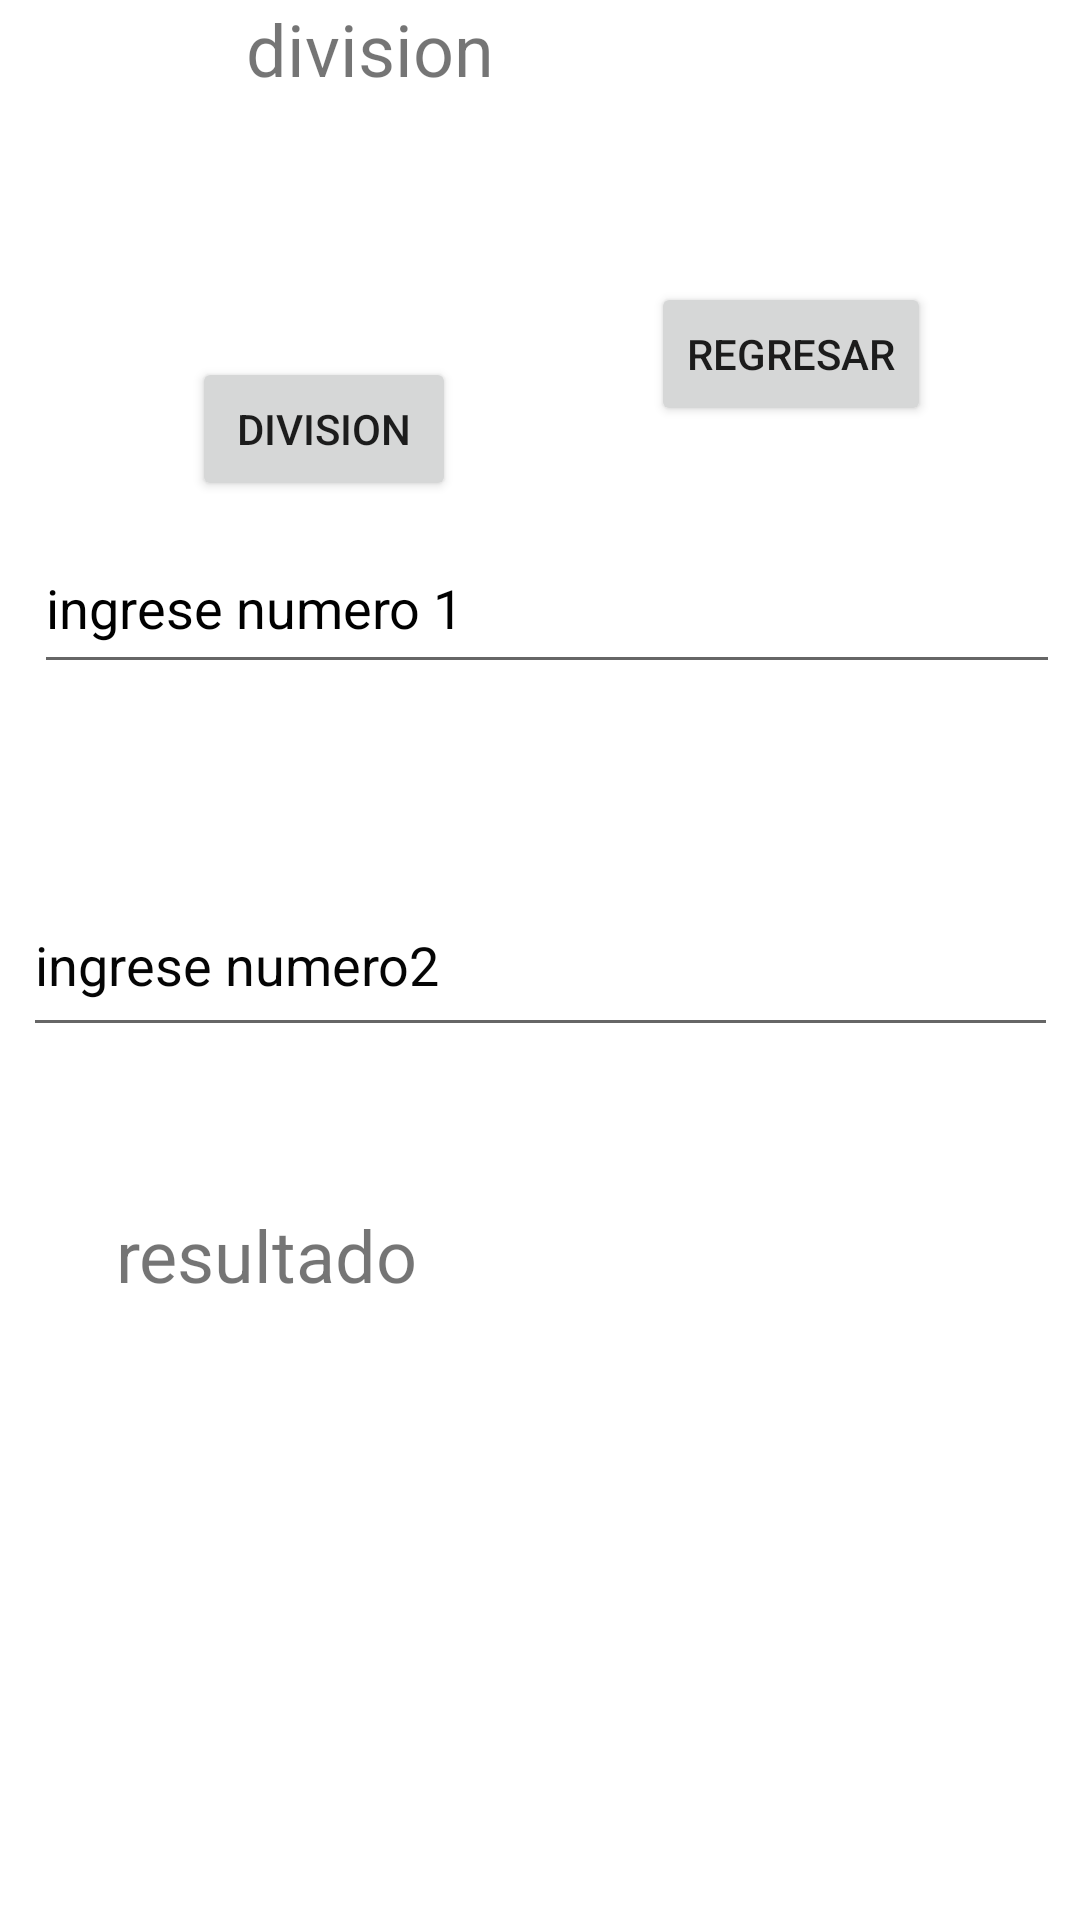

Here is an Android app screen rendered from its layout file. Give the layout XML and the strings, colors and styles it references.
<!-- AndroidManifest.xml: application theme Theme.P47S21202202sgm -->
<!-- res/layout/activity_dividir.xml -->
<?xml version="1.0" encoding="utf-8"?>
<androidx.constraintlayout.widget.ConstraintLayout xmlns:android="http://schemas.android.com/apk/res/android"
    xmlns:app="http://schemas.android.com/apk/res-auto"
    xmlns:tools="http://schemas.android.com/tools"
    android:layout_width="match_parent"
    android:layout_height="match_parent"
    tools:context=".dividir">

    <Button
        android:id="@+id/btndivicion"
        android:layout_width="wrap_content"
        android:layout_height="wrap_content"
        android:layout_marginStart="64dp"
        android:layout_marginTop="60dp"
        android:text="@string/division"
        app:layout_constraintStart_toStartOf="parent"
        app:layout_constraintTop_toBottomOf="@+id/textView"
        tools:ignore="DuplicateSpeakableTextCheck" />

    <Button
        android:id="@+id/btnregresa"
        android:layout_width="wrap_content"
        android:layout_height="wrap_content"
        android:layout_marginBottom="32dp"
        android:text="@string/regresar"
        app:layout_constraintBottom_toTopOf="@+id/txnum1"
        app:layout_constraintEnd_toEndOf="parent"
        app:layout_constraintHorizontal_bias="0.568"
        app:layout_constraintStart_toEndOf="@+id/btndivicion" />

    <TextView
        android:id="@+id/textView"
        android:layout_width="196dp"
        android:layout_height="59dp"
        android:text="@string/division"
        android:textSize="24sp"
        app:layout_constraintEnd_toEndOf="parent"
        app:layout_constraintStart_toStartOf="parent"
        app:layout_constraintTop_toTopOf="parent" />

    <EditText
        android:id="@+id/txnum1"
        android:layout_width="342dp"
        android:layout_height="54dp"
        android:layout_marginBottom="56dp"
        android:autofillHints=""
        android:ems="10"
        android:hint="@string/ingrese_numero_1"
        android:inputType="textPersonName"
        android:textColorHint="#000000"
        app:layout_constraintBottom_toTopOf="@+id/txtnum2"
        app:layout_constraintEnd_toEndOf="parent"
        app:layout_constraintHorizontal_bias="0.637"
        app:layout_constraintStart_toStartOf="parent"
        app:layout_constraintTop_toBottomOf="@+id/btndivicion" />

    <EditText
        android:id="@+id/txtnum2"
        android:layout_width="345dp"
        android:layout_height="58dp"
        android:ems="10"
        android:hint="@string/ingrese_numero2"
        android:inputType="textPersonName"
        android:textColorHint="#050505"
        app:layout_constraintBottom_toBottomOf="parent"
        app:layout_constraintEnd_toEndOf="parent"
        app:layout_constraintStart_toStartOf="parent"
        app:layout_constraintTop_toTopOf="parent"
        android:autofillHints="" />

    <TextView
        android:id="@+id/lblresultado"
        android:layout_width="282dp"
        android:layout_height="58dp"
        android:layout_marginBottom="180dp"
        android:text="@string/resultado"
        android:textSize="24sp"
        app:layout_constraintBottom_toBottomOf="parent"
        app:layout_constraintEnd_toEndOf="parent"
        app:layout_constraintHorizontal_bias="0.496"
        app:layout_constraintStart_toStartOf="parent" />
</androidx.constraintlayout.widget.ConstraintLayout>
<!-- resources referenced by this layout -->
<resources>
  <string name="division">division</string>
  <string name="ingrese_numero2">ingrese numero2</string>
  <string name="ingrese_numero_1">ingrese numero 1</string>
  <string name="regresar">regresar</string>
  <string name="resultado">resultado</string>
  <style name="Theme.P47S21202202sgm" parent="Theme.MaterialComponents.DayNight.DarkActionBar">
          
          <item name="colorPrimary">@color/purple_500</item>
          <item name="colorPrimaryVariant">@color/purple_700</item>
          <item name="colorOnPrimary">@color/white</item>
          
          <item name="colorSecondary">@color/teal_200</item>
          <item name="colorSecondaryVariant">@color/teal_700</item>
          <item name="colorOnSecondary">@color/black</item>
          
          <item name="android:statusBarColor" tools:targetApi="l">?attr/colorPrimaryVariant</item>
          
      </style>
  <!-- not gathered from this repository: default colours our renderer supplied (Android Studio template values) -->
  <color name="purple_500">#FF6200EE</color>
  <color name="purple_700">#FF3700B3</color>
  <color name="teal_200">#FF03DAC5</color>
  <color name="teal_700">#FF018786</color>
  <color name="black">#FF000000</color>
  <color name="white">#FFFFFFFF</color>
</resources>
